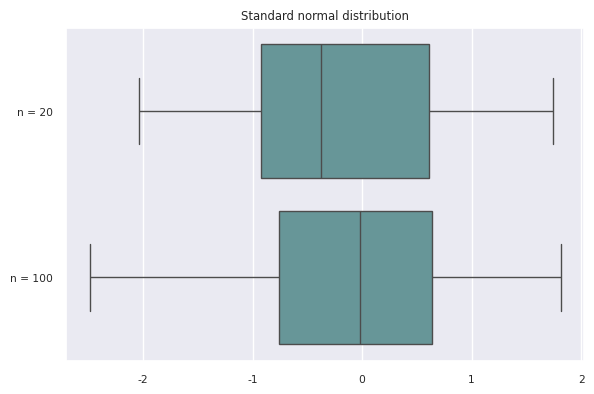
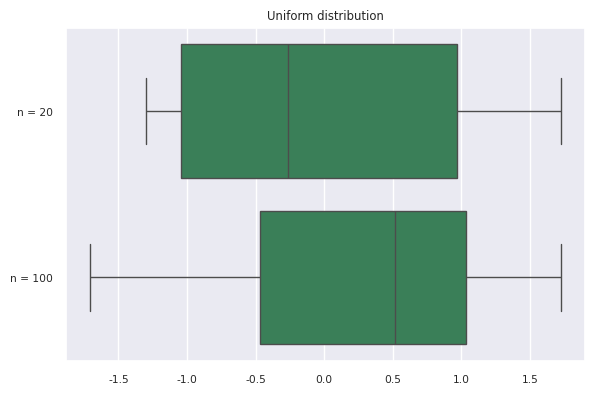
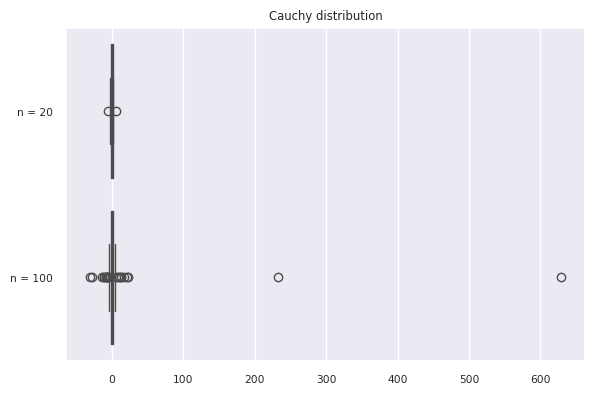
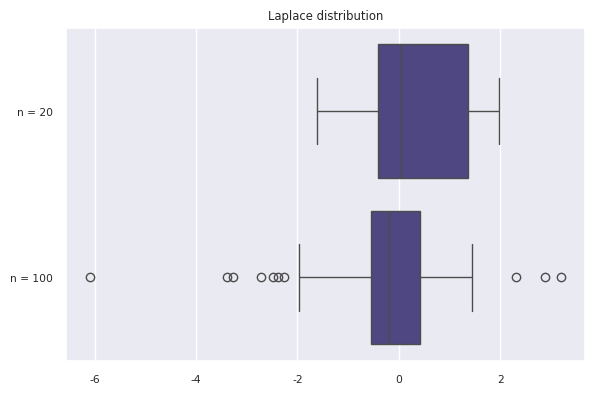
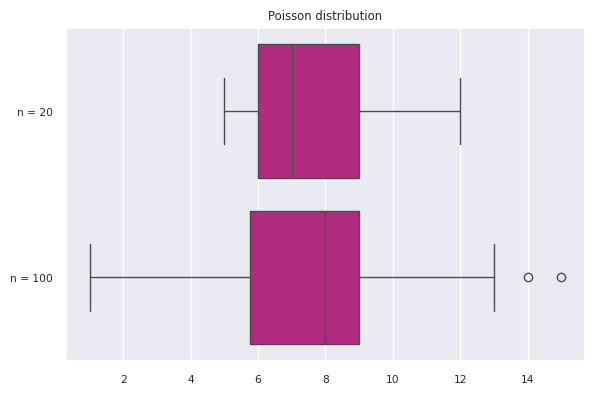

Recreate these plots in Python, in order.
import matplotlib.pyplot as plt
import seaborn as sns
import scipy.stats as st
import numpy as np

# Plotting parameters
sns.set(color_codes=True)
sns.set(font_scale=0.7)

n_vec = [20, 100]  # list of sample sizes


# Distributions display parameters
distrib_dict = {
    "Standard normal": {
        "color": "cadetblue"},
    "Uniform": {
        "color": "seagreen"},
    "Cauchy": {
        "color": "crimson"},
    "Laplace": {
        "color": "darkslateblue"},
    "Poisson": {
        "color": "mediumvioletred"}
}


# Functions
def get_uniform(x, param):
    y = x.copy()
    for i in range(len(x)):
        if abs(x[i]) < param:
            y[i] = 1 / (2. * param)
        else:
            y[i] = 0.
    return y


def quartile_range(x, n):
    x_sorted = np.sort(x)
    q1 = np.median(x_sorted[:int(n / 2)])
    q3 = np.median(x_sorted[int(n / 2):])

    return (q3 + q1) / 2


def count_outliers(data):
    data = np.sort(data)
    q1 = np.percentile(data, [25])
    q3 = np.percentile(data, [75])
    k = 1.5
    outliers = 0

    x_l = q1 - k * (q3 - q1)
    x_r = q3 + k * (q3 - q1)

    for elem in data:
        if (elem < x_l) or (elem > x_r):
            outliers = outliers + 1

    return outliers / len(data)  # percentage


def count_th_outliers(distrib, data):
    data = np.sort(data)
    q1 = distrib.ppf(0.25)
    q3 = distrib.ppf(0.75)
    k = 1.5
    outliers = 0

    x_l = q1 - k * (q3 - q1)
    x_r = q3 + k * (q3 - q1)

    for elem in data:
        if (elem < x_l) or (elem > x_r):
            outliers = outliers + 1

    return outliers / len(data)  # percentage


def plot_result(distrib, color):
    fig = plt.figure(num=str(distrib) + "_th", figsize=(6, 4))
    x = 0
    if distrib == "Standard normal":
        x = st.norm(loc=0., scale=1.)
    elif distrib == "Uniform":
        x = st.uniform(loc=-3 ** 0.5, scale=2 * (3 ** 0.5))
    elif distrib == "Cauchy":
        x = st.cauchy(loc=0, scale=1)
    elif distrib == "Laplace":
        x = st.laplace(loc=0, scale=(2 ** (-0.5)))
    elif distrib == "Poisson":
        x = st.poisson(mu=7)

    data_list = [x.rvs(n_vec[0]),
                 x.rvs(n_vec[1])]

    ax = sns.boxplot(data=data_list, color=color, orient="h")
    ax.get_yticklabels()
    ax.set_yticklabels(["n = 20", "n = 100"])

    outliers = [0, 0]
    th_outliers = [0, 0]

    for i in range(1000):
        data = [x.rvs(n_vec[0]),
                x.rvs(n_vec[1])]
        for k in range(len(data)):
            outliers[k] = outliers[k] + count_outliers(data[k])
            th_outliers[k] = th_outliers[k] + count_th_outliers(x, data[k])

    print(distrib + " distribution")
    print("n = 20")
    print("Outliers (sample): " + '%.4f' % (outliers[0] / 1000))
    print("Outliers (theoretical): " + '%.4f' % (th_outliers[0] / 1000))
    print("\nn = 100")
    print("Outliers (sample): " + '%.4f' % (outliers[1] / 1000))
    print("Outliers (theoretical): " + '%.4f' % (th_outliers[1] / 1000))

    plt.title(distrib + " distribution")
    plt.tight_layout()
    plt.show()


if __name__ == "__main__":
    for distrib, param in distrib_dict.items():
        plot_result(distrib=distrib, color=param["color"])


